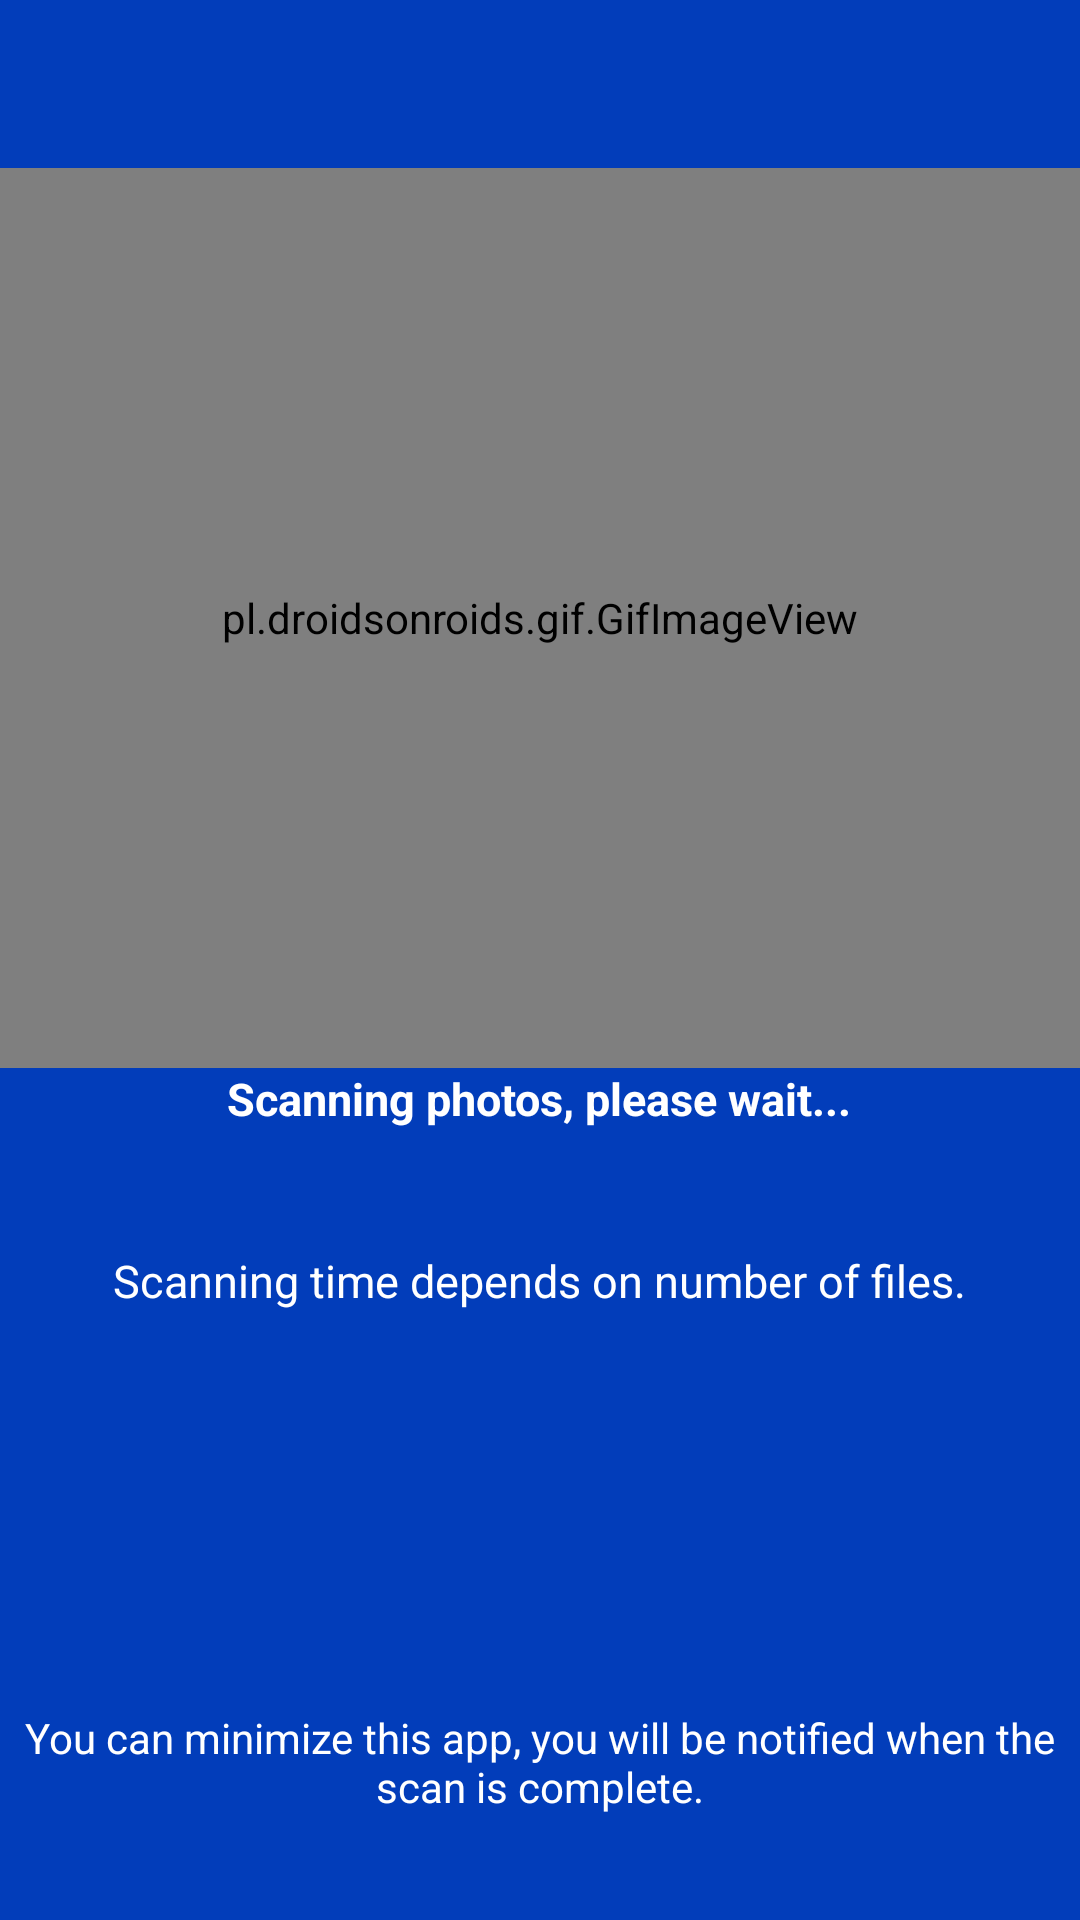

Write the Android layout XML for this screen, with the resource values it uses.
<!-- AndroidManifest.xml: application theme AppTheme -->
<!-- res/layout/customprogressdialog.xml -->
<?xml version="1.0" encoding="utf-8"?>
<RelativeLayout android:background="@color/white" android:layout_width="fill_parent" android:layout_height="fill_parent"
  xmlns:android="http://schemas.android.com/apk/res/android">
    <android.support.v7.widget.Toolbar android:id="@id/progresstoolbar" android:background="@color/top_bg" android:layout_width="fill_parent" android:layout_height="@dimen/abc_action_bar_default_height_material" app:theme="@style/ThemeOverlay.AppCompat.Dark.ActionBar"
      xmlns:android="http://schemas.android.com/apk/res/android" xmlns:app="http://schemas.android.com/apk/res-auto" />
    <FrameLayout android:id="@id/framelayoutforgif" android:background="@color/top_bg" android:layout_width="fill_parent" android:layout_height="fill_parent" android:layout_below="@id/progresstoolbar">
        <TextView android:textColor="@color/white" android:gravity="center" android:layout_gravity="bottom|center|right" android:id="@id/notificationtext" android:layout_width="fill_parent" android:layout_height="wrap_content" android:layout_marginBottom="35.0dip" android:text="@string/notification_text" android:layout_alignParentBottom="true" />
        <RelativeLayout android:layout_width="fill_parent" android:layout_height="fill_parent">
            <pl.droidsonroids.gif.GifImageView android:layout_gravity="center" android:id="@id/view" android:layout_width="500.0dip" android:layout_height="300.0dip" android:layout_alignParentLeft="true" android:layout_alignParentTop="true" android:layout_alignParentRight="true" />
            <LinearLayout android:gravity="center" android:orientation="vertical" android:layout_width="fill_parent" android:layout_height="wrap_content" android:layout_below="@id/view" android:layout_alignParentLeft="true">
                <TextView android:textSize="15.0dip" android:textStyle="bold" android:textColor="@color/white" android:layout_gravity="center" android:id="@id/scanningduplicatetext" android:layout_width="wrap_content" android:layout_height="wrap_content" android:text="Scanning photos, please wait..." android:layout_alignParentBottom="true" android:layout_centerHorizontal="true" />
                <TextView android:textSize="30.0dip" android:textStyle="bold" android:textColor="@color/white" android:layout_gravity="center" android:id="@id/numberoffileinscanning" android:layout_width="wrap_content" android:layout_height="wrap_content" android:layout_alignParentBottom="true" android:layout_centerHorizontal="true" />
                <TextView android:textSize="15.0dip" android:textColor="@color/white" android:gravity="center" android:layout_gravity="center_horizontal" android:id="@id/progressbarmessage" android:layout_width="wrap_content" android:layout_height="wrap_content" android:text="@string/please_wait" android:layout_alignParentBottom="true" />
            </LinearLayout>
        </RelativeLayout>
    </FrameLayout>
</RelativeLayout>
<!-- resources referenced by this layout -->
<resources>
  <color name="top_bg">#ff023dba</color>
  <color name="white">#ffffffff</color>
  <dimen name="abc_action_bar_default_height_material">56.0dip</dimen>
  <string name="notification_text">You can minimize this app, you will be notified when the scan is complete.</string>
  <string name="please_wait">Scanning time depends on number of files.</string>
  <color name="colorPrimary">#ff3f51b5</color>
  <style name="Theme.AppCompat.Light" parent="@style/Base.Theme.AppCompat.Light" />
  <color name="foreground_material_dark">@android:color/white</color>
  <color name="background_material_dark">@color/material_grey_850</color>
  <color name="highlighted_text_material_dark">#6680cbc4</color>
  <color name="foreground_material_light">@android:color/black</color>
  <color name="background_floating_material_dark">@color/material_grey_800</color>
  <color name="button_material_dark">#ff5a595b</color>
  <color name="ripple_material_dark">#33ffffff</color>
  <style name="Base.Theme.AppCompat.Light" parent="@style/Base.V7.Theme.AppCompat.Light" />
  <style name="Platform.ThemeOverlay.AppCompat" parent="" />
  <color name="material_grey_850">#ff303030</color>
  <color name="material_grey_800">#ff424242</color>
  <string name="abc_search_hint">Search…</string>
  <style name="Widget.AppCompat.Spinner.DropDown" parent="@style/Widget.AppCompat.Spinner" />
  <style name="Widget.AppCompat.Light.ActionButton" parent="@style/Widget.AppCompat.ActionButton" />
  <style name="Widget.AppCompat.ActionMode" parent="@style/Base.Widget.AppCompat.ActionMode" />
  <style name="AlertDialog.AppCompat.Light" parent="@style/Base.AlertDialog.AppCompat.Light" />
  <style name="Widget.AppCompat.ButtonBar" parent="@style/Base.Widget.AppCompat.ButtonBar" />
  <style name="Widget.AppCompat.Button" parent="@style/Base.Widget.AppCompat.Button" />
  <style name="Widget.AppCompat.Button.Small" parent="@style/Base.Widget.AppCompat.Button.Small" />
  <color name="accent_material_light">@color/material_deep_teal_500</color>
  <color name="background_floating_material_light">@android:color/white</color>
  <color name="button_material_light">#ffd6d7d7</color>
  <color name="ripple_material_light">#1f000000</color>
  <color name="error_color_material">#fff4511e</color>
  <color name="primary_material_light">@color/material_grey_100</color>
  <color name="primary_dark_material_light">@color/material_grey_600</color>
  <dimen name="abc_dialog_padding_material">24.0dip</dimen>
  <style name="ThemeOverlay.AppCompat.Dialog" parent="@style/Base.ThemeOverlay.AppCompat.Dialog" />
  <style name="Widget.AppCompat.EditText" parent="@style/Base.Widget.AppCompat.EditText" />
  <style name="Widget.AppCompat.ImageButton" parent="@style/Base.Widget.AppCompat.ImageButton" />
  <style name="Widget.AppCompat.ListMenuView" parent="@style/Base.Widget.AppCompat.ListMenuView" />
  <item type="dimen" name="abc_list_item_padding_horizontal_material">@dimen/abc_action_bar_content_inset_material</item>
  <style name="Theme.AppCompat.CompactMenu" parent="@style/Base.Theme.AppCompat.CompactMenu" />
  <dimen name="abc_panel_menu_list_width">296.0dip</dimen>
  <style name="Widget.AppCompat.RatingBar" parent="@style/Base.Widget.AppCompat.RatingBar" />
  <style name="Widget.AppCompat.Light.SearchView" parent="@style/Widget.AppCompat.SearchView" />
  <style name="Widget.AppCompat.SeekBar" parent="@style/Base.Widget.AppCompat.SeekBar" />
  <style name="Widget.AppCompat.Spinner" parent="@style/Base.Widget.AppCompat.Spinner" />
  <style name="Widget.AppCompat.Toolbar" parent="@style/Base.Widget.AppCompat.Toolbar" />
  <color name="background_material_light">@color/material_grey_50</color>
  <item type="dimen" name="abc_disabled_alpha_material_light">0.26</item>
  <style name="TextAppearance.AppCompat" parent="@style/Base.TextAppearance.AppCompat" />
  <style name="TextAppearance.AppCompat.Small" parent="@style/Base.TextAppearance.AppCompat.Small" />
  <color name="highlighted_text_material_light">#66009688</color>
</resources>
